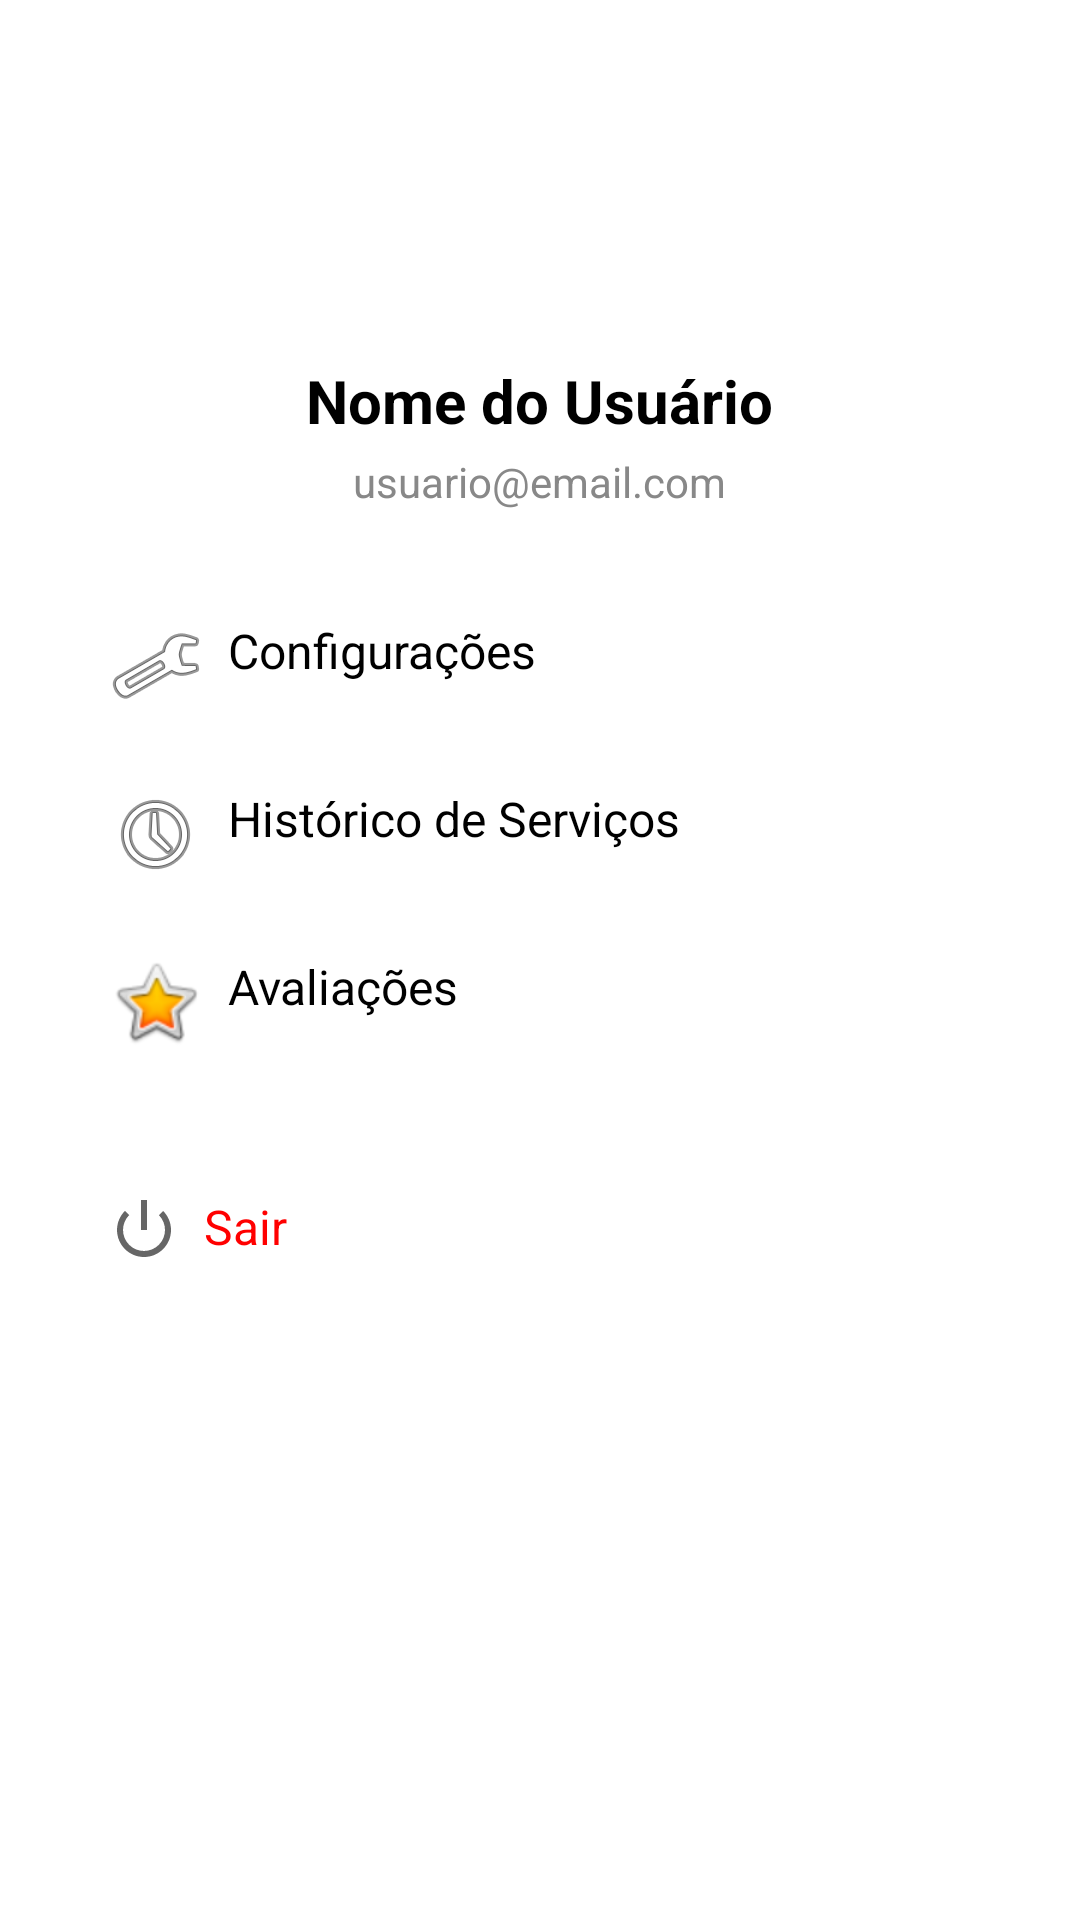

Layout XML and referenced resources for this Android screen:
<!-- AndroidManifest.xml: application theme Theme.WYN -->
<!-- res/layout/activity_profile.xml -->
<?xml version="1.0" encoding="utf-8"?>
<ScrollView xmlns:android="http://schemas.android.com/apk/res/android"
    xmlns:app="http://schemas.android.com/apk/res-auto"
    android:layout_width="match_parent"
    android:layout_height="match_parent"
    android:background="#FFFFFF"
    android:padding="24dp">

    <LinearLayout
        android:layout_width="match_parent"
        android:layout_height="wrap_content"
        android:orientation="vertical"
        android:gravity="center_horizontal">

        
        <ImageView
            android:layout_width="80dp"
            android:layout_height="80dp"
            android:src="@drawable/ic_user"
            app:tint="#000000"
            android:layout_marginBottom="16dp" />

        
        <TextView
            android:layout_width="wrap_content"
            android:layout_height="wrap_content"
            android:text="Nome do Usuário"
            android:textStyle="bold"
            android:textSize="20sp"
            android:textColor="#000000"
            android:layout_marginBottom="4dp" />

        
        <TextView
            android:layout_width="wrap_content"
            android:layout_height="wrap_content"
            android:text="usuario@email.com"
            android:textColor="#888888"
            android:layout_marginBottom="24dp" />

        
        <TextView
            android:layout_width="match_parent"
            android:layout_height="wrap_content"
            android:text="Configurações"
            android:textSize="16sp"
            android:textColor="#000000"
            android:drawableStart="@android:drawable/ic_menu_manage"
            android:drawablePadding="8dp"
            android:padding="12dp" />

        
        <TextView
            android:layout_width="match_parent"
            android:layout_height="wrap_content"
            android:text="Histórico de Serviços"
            android:textSize="16sp"
            android:textColor="#000000"
            android:drawableStart="@android:drawable/ic_menu_recent_history"
            android:drawablePadding="8dp"
            android:padding="12dp" />

        
        <TextView
            android:layout_width="match_parent"
            android:layout_height="wrap_content"
            android:text="Avaliações"
            android:textSize="16sp"
            android:textColor="#000000"
            android:drawableStart="@android:drawable/btn_star_big_on"
            android:drawablePadding="8dp"
            android:padding="12dp" />

        
        <TextView
            android:layout_width="match_parent"
            android:layout_height="wrap_content"
            android:text="Sair"
            android:textSize="16sp"
            android:textColor="#FF0000"
            android:drawableStart="@android:drawable/ic_lock_power_off"
            android:drawablePadding="8dp"
            android:padding="12dp"
            android:layout_marginTop="24dp" />
    </LinearLayout>
</ScrollView>
<!-- resources referenced by this layout -->
<resources>
  <style name="Theme.WYN" parent="Theme.AppCompat.DayNight.NoActionBar">
  
          
          <item name="colorPrimary">#FF6D00</item>         
          <item name="colorPrimaryDark">#E65100</item>     
          <item name="colorAccent">#FFC107</item>          
  
          
          <item name="android:windowBackground">#121212</item> 
          <item name="android:buttonStyle">@style/ButtonStyle</item> 
      </style>
  <style name="ButtonStyle" parent="Widget.AppCompat.Button">
          <item name="android:backgroundTint">#FF6D00</item>
          <item name="android:textColor">#FFFFFF</item>
          <item name="android:padding">12dp</item>
          <item name="android:textAllCaps">false</item>
      </style>
</resources>
